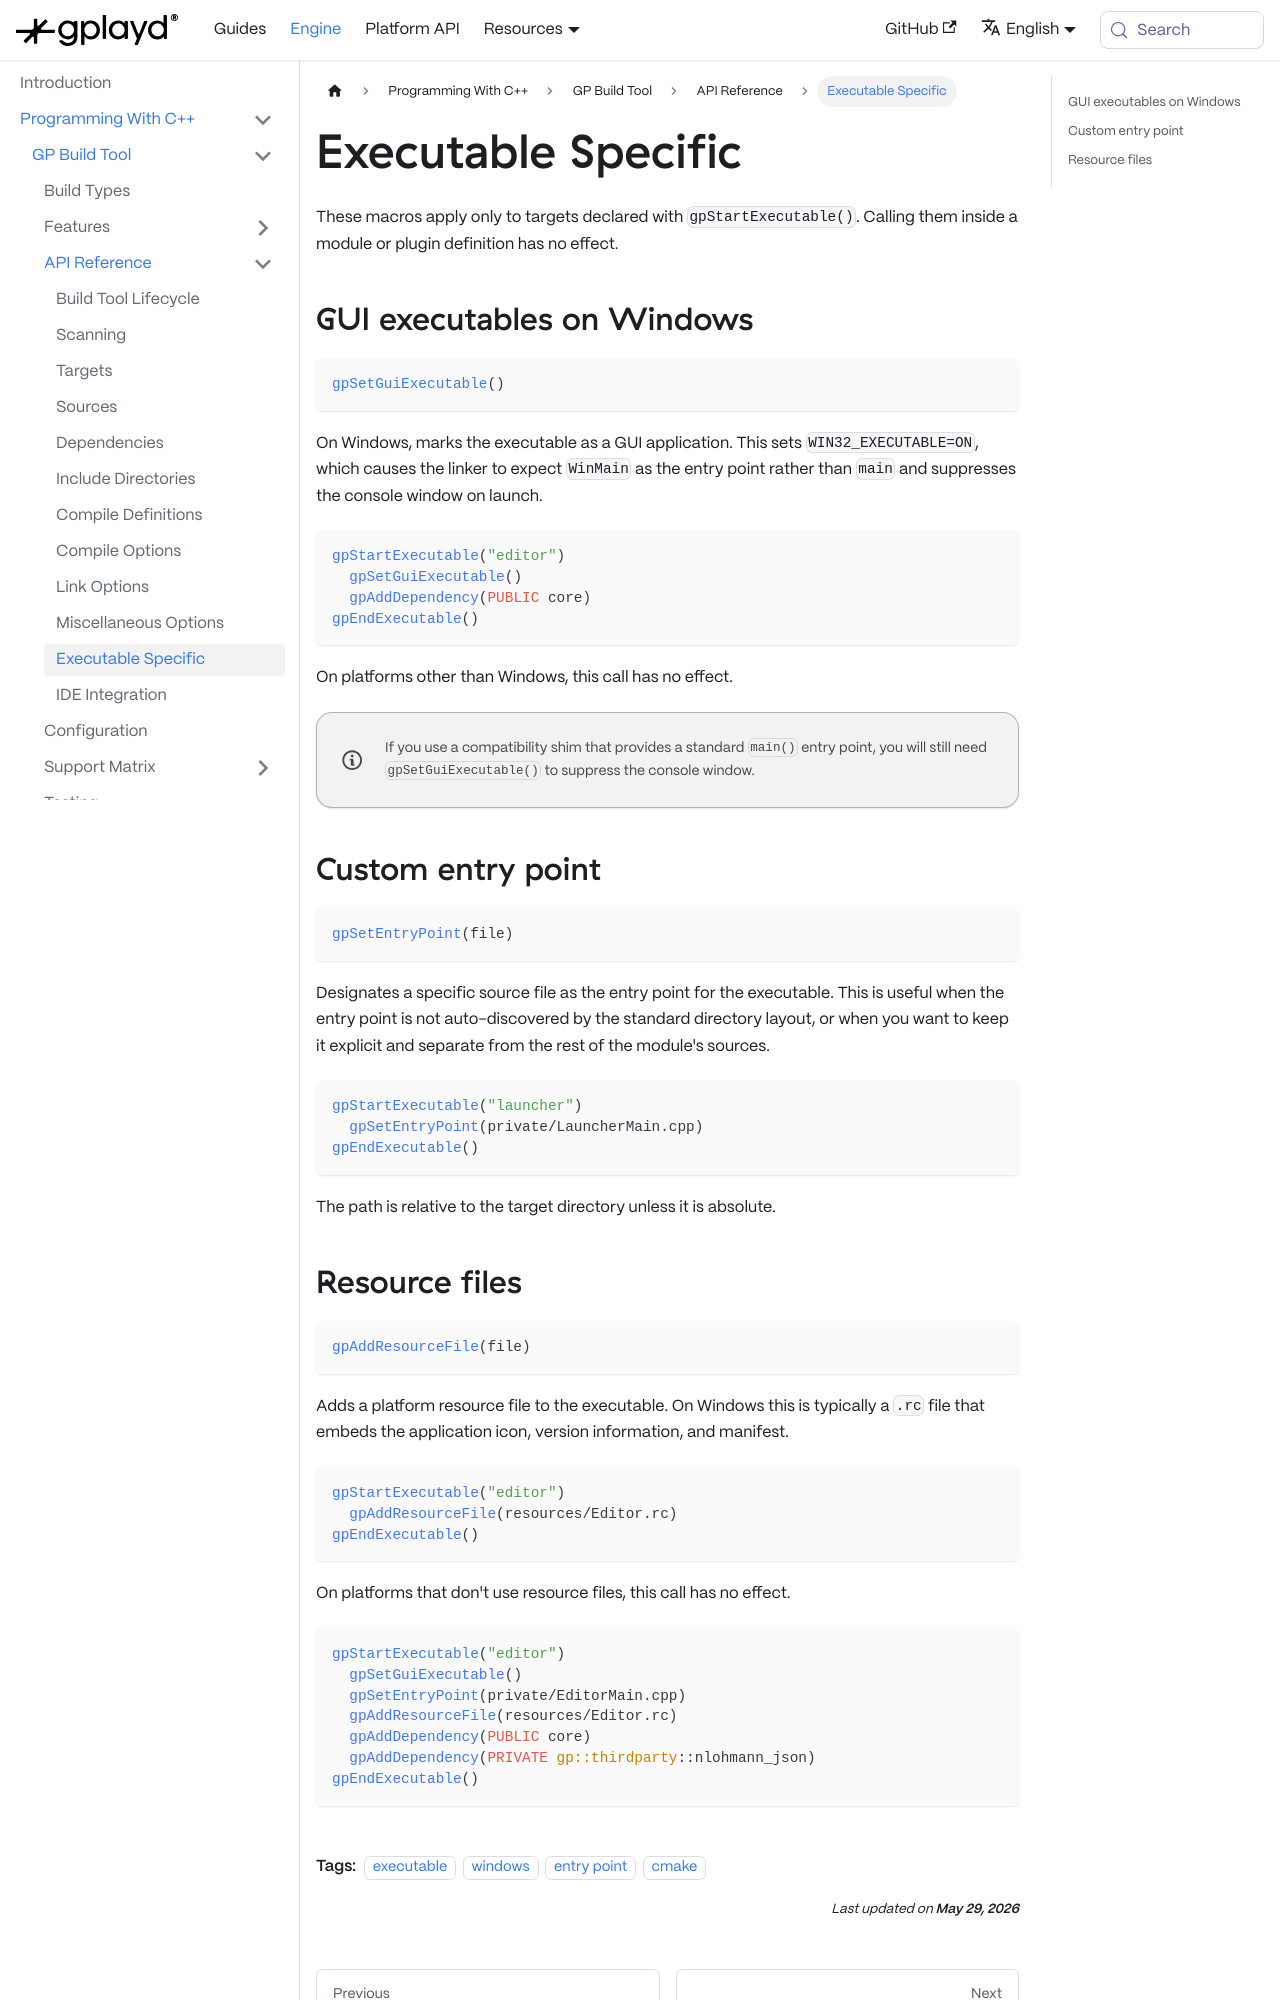

repository: GraphicalPlayground/gp-docs · page: docs/gp-engine/Programming With C++/GP Build Tool/Api Usage/Executable Specific.html · generator: docusaurus

---
sidebar_position: 11
title: Executable Specific
description: Options that apply only to executable targets, including GUI mode, custom entry points, and resource files.
tags:
  - executable
  - windows
  - entry point
  - cmake
---

These macros apply only to targets declared with `gpStartExecutable()`. Calling them inside a module or plugin definition has no effect.

## GUI executables on Windows

```cmake
gpSetGuiExecutable()
```

On Windows, marks the executable as a GUI application. This sets `WIN32_EXECUTABLE=ON`, which causes the linker to expect `WinMain` as the entry point rather than `main` and suppresses the console window on launch.

```cmake
gpStartExecutable("editor")
  gpSetGuiExecutable()
  gpAddDependency(PUBLIC core)
gpEndExecutable()
```

On platforms other than Windows, this call has no effect.

:::note
If you use a compatibility shim that provides a standard `main()` entry point, you will still need `gpSetGuiExecutable()` to suppress the console window.
:::

## Custom entry point

```cmake
gpSetEntryPoint(file)
```

Designates a specific source file as the entry point for the executable. This is useful when the entry point is not auto-discovered by the standard directory layout, or when you want to keep it explicit and separate from the rest of the module's sources.

```cmake
gpStartExecutable("launcher")
  gpSetEntryPoint(private/LauncherMain.cpp)
gpEndExecutable()
```

The path is relative to the target directory unless it is absolute.
